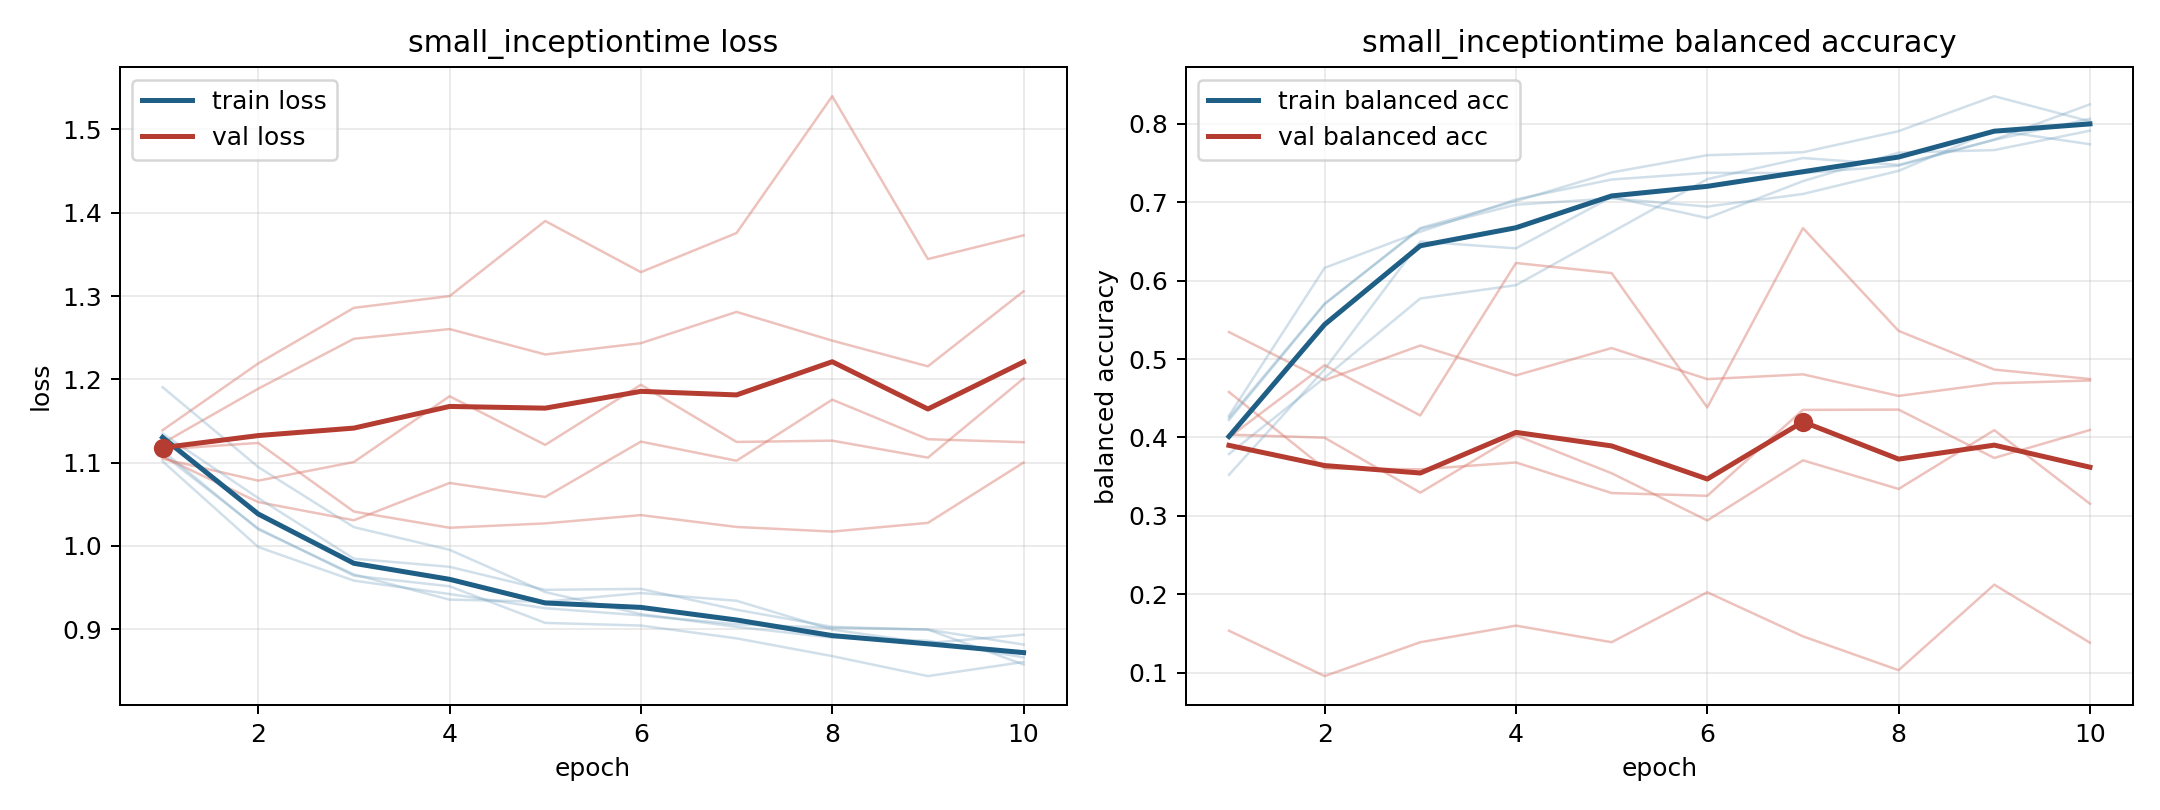

Data behind this chart, as committed beside it:
model, fold, epoch, train_loss, train_balanced_accuracy, val_loss, val_balanced_accuracy
small_inceptiontime, 1, 1, 1.102, 0.4276, 1.139, 0.1536
small_inceptiontime, 1, 2, 0.9987, 0.6162, 1.219, 0.09571
small_inceptiontime, 1, 3, 0.9583, 0.6622, 1.286, 0.1389
small_inceptiontime, 1, 4, 0.9422, 0.7035, 1.3, 0.1601
small_inceptiontime, 1, 5, 0.9252, 0.7288, 1.39, 0.1389
small_inceptiontime, 1, 6, 0.9166, 0.7374, 1.329, 0.2026
small_inceptiontime, 1, 7, 0.9059, 0.7369, 1.376, 0.1464
small_inceptiontime, 1, 8, 0.9017, 0.7465, 1.54, 0.1032
small_inceptiontime, 1, 9, 0.8996, 0.7794, 1.344, 0.2123
small_inceptiontime, 1, 10, 0.8576, 0.8062, 1.373, 0.1383
small_inceptiontime, 2, 1, 1.11, 0.4222, 1.123, 0.4579
small_inceptiontime, 2, 2, 1.021, 0.57, 1.189, 0.3604
small_inceptiontime, 2, 3, 0.9643, 0.667, 1.249, 0.3594
small_inceptiontime, 2, 4, 0.9516, 0.7014, 1.26, 0.3681
small_inceptiontime, 2, 5, 0.9076, 0.7378, 1.23, 0.3291
small_inceptiontime, 2, 6, 0.9044, 0.7598, 1.243, 0.3256
small_inceptiontime, 2, 7, 0.889, 0.7636, 1.281, 0.4351
small_inceptiontime, 2, 8, 0.8677, 0.7905, 1.246, 0.4355
small_inceptiontime, 2, 9, 0.8437, 0.8351, 1.216, 0.3739
small_inceptiontime, 2, 10, 0.8607, 0.803, 1.306, 0.4095
small_inceptiontime, 3, 1, 1.191, 0.3789, 1.107, 0.5344
small_inceptiontime, 3, 2, 1.095, 0.4762, 1.053, 0.473
small_inceptiontime, 3, 3, 1.023, 0.5772, 1.031, 0.5172
small_inceptiontime, 3, 4, 0.9953, 0.5941, 1.076, 0.4791
small_inceptiontime, 3, 5, 0.9446, 0.6616, 1.059, 0.5139
small_inceptiontime, 3, 6, 0.9181, 0.7294, 1.125, 0.4743
small_inceptiontime, 3, 7, 0.9029, 0.7562, 1.102, 0.4805
small_inceptiontime, 3, 8, 0.8899, 0.7475, 1.176, 0.4529
small_inceptiontime, 3, 9, 0.8861, 0.7798, 1.128, 0.469
small_inceptiontime, 3, 10, 0.8661, 0.8247, 1.125, 0.4725
small_inceptiontime, 4, 1, 1.114, 0.425, 1.105, 0.4037
small_inceptiontime, 4, 2, 1.02, 0.5705, 1.078, 0.3996
small_inceptiontime, 4, 3, 0.9657, 0.6658, 1.101, 0.3296
small_inceptiontime, 4, 4, 0.9355, 0.6967, 1.18, 0.4027
small_inceptiontime, 4, 5, 0.9331, 0.7048, 1.121, 0.3544
small_inceptiontime, 4, 6, 0.9435, 0.6943, 1.193, 0.2941
small_inceptiontime, 4, 7, 0.9342, 0.7104, 1.125, 0.3708
small_inceptiontime, 4, 8, 0.8995, 0.7399, 1.126, 0.3343
small_inceptiontime, 4, 9, 0.8834, 0.7917, 1.106, 0.4093
small_inceptiontime, 4, 10, 0.8935, 0.7738, 1.201, 0.3154
small_inceptiontime, 5, 1, 1.135, 0.3524, 1.116, 0.4
small_inceptiontime, 5, 2, 1.057, 0.4869, 1.124, 0.4921
small_inceptiontime, 5, 3, 0.9847, 0.6497, 1.041, 0.428
small_inceptiontime, 5, 4, 0.9749, 0.6411, 1.022, 0.6224
small_inceptiontime, 5, 5, 0.9473, 0.7065, 1.027, 0.6096
small_inceptiontime, 5, 6, 0.9484, 0.6798, 1.037, 0.4382
small_inceptiontime, 5, 7, 0.9234, 0.7268, 1.023, 0.6669
small_inceptiontime, 5, 8, 0.9028, 0.7631, 1.017, 0.5358
small_inceptiontime, 5, 9, 0.8995, 0.7664, 1.028, 0.4865
small_inceptiontime, 5, 10, 0.8816, 0.7911, 1.1, 0.4745
